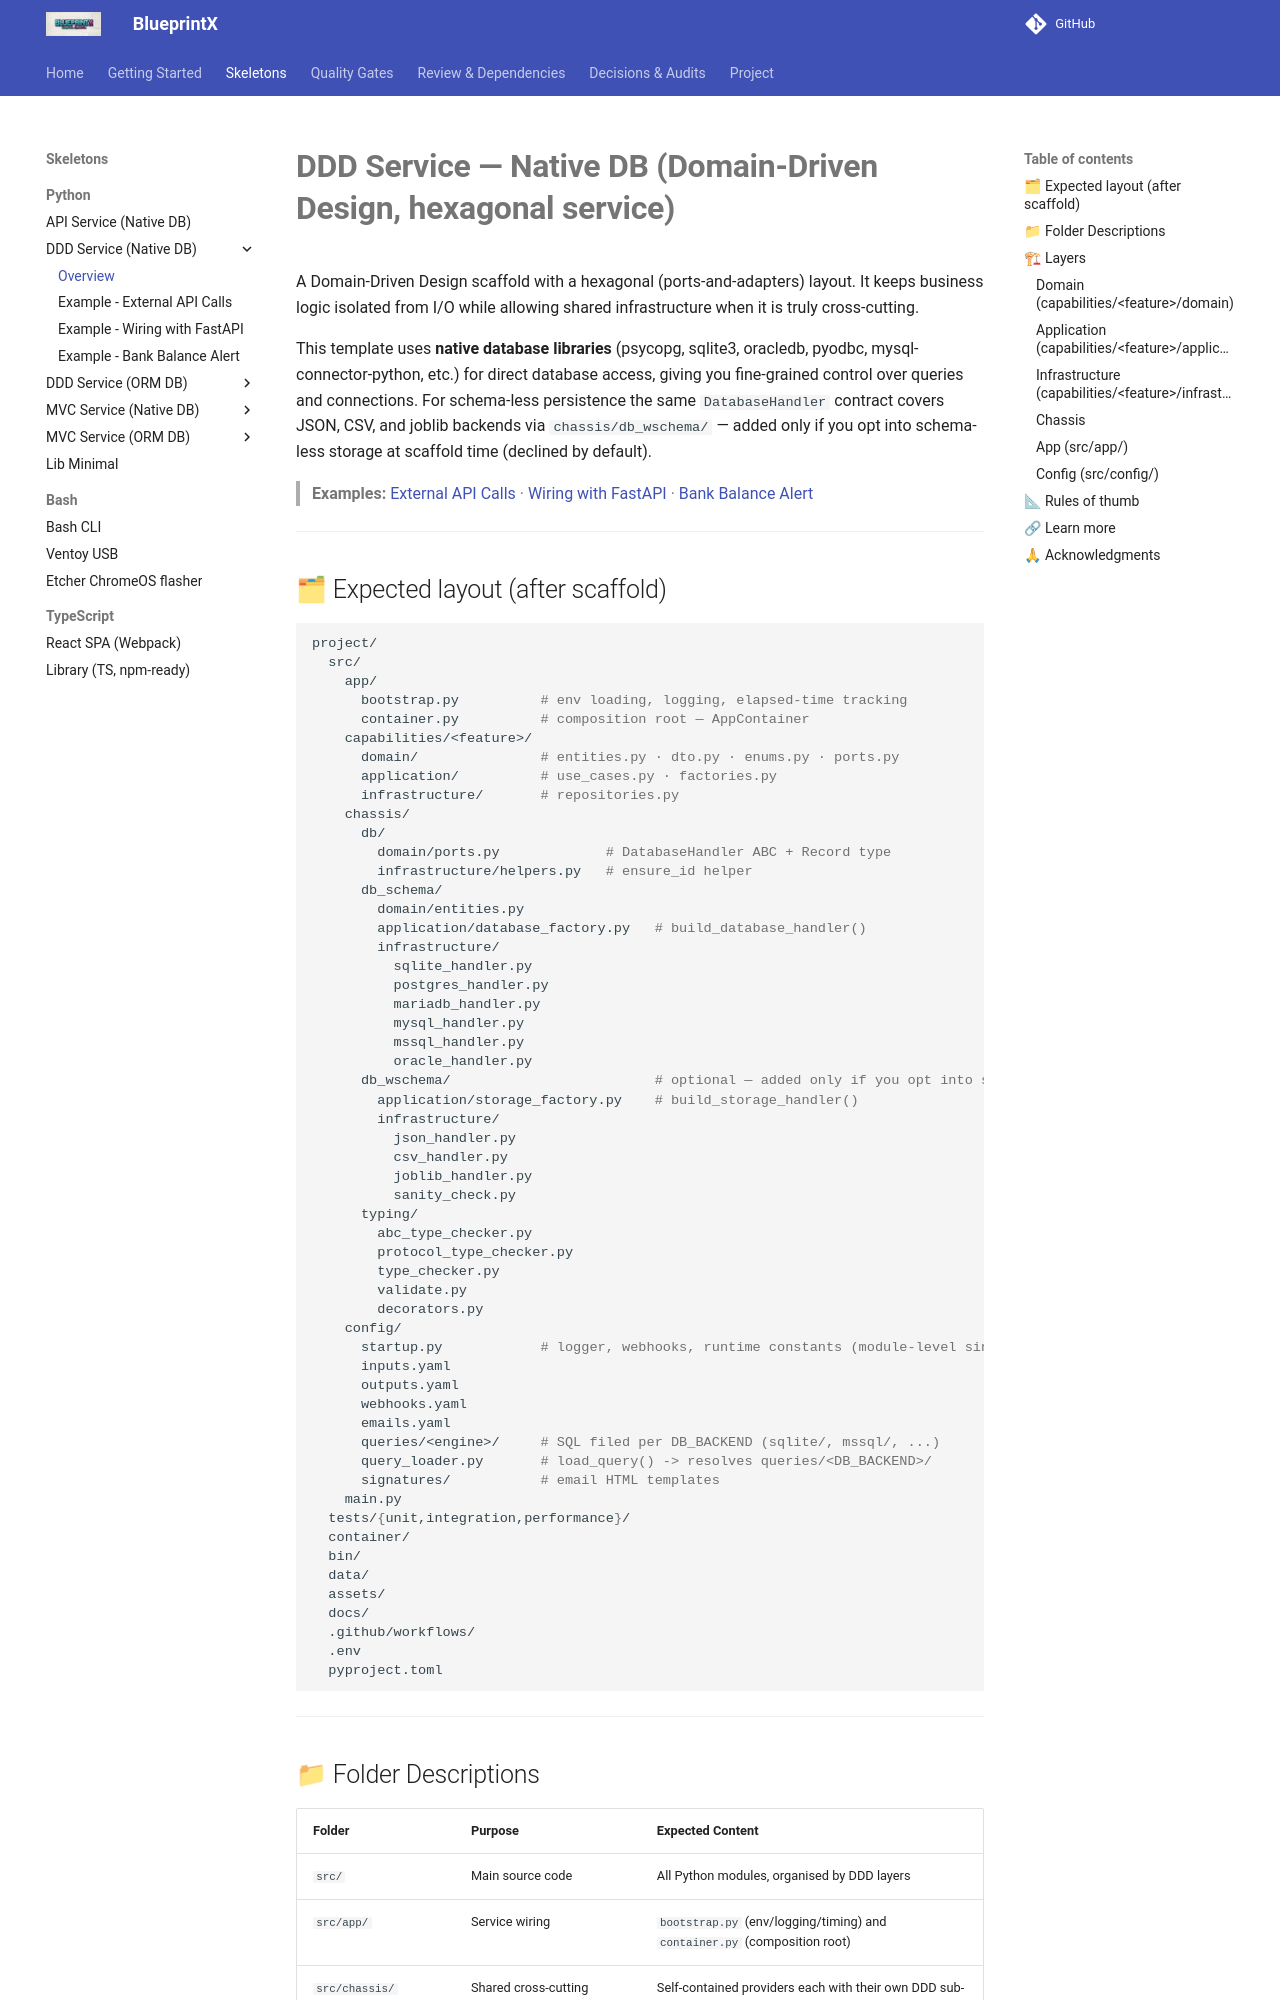

repository: guilhermegor/blueprintx · page: py-ddd-service-native-db/index.html · generator: mkdocs

# **DDD Service — Native DB (Domain-Driven Design, hexagonal service)**

A Domain-Driven Design scaffold with a hexagonal (ports-and-adapters) layout. It keeps business logic isolated from I/O while allowing shared infrastructure when it is truly cross-cutting.

This template uses **native database libraries** (psycopg, sqlite3, oracledb, pyodbc, mysql-connector-python, etc.) for direct database access, giving you fine-grained control over queries and connections. For schema-less persistence the same `DatabaseHandler` contract covers JSON, CSV, and joblib backends via `chassis/db_wschema/` — added only if you opt into schema-less storage at scaffold time (declined by default).

> **Examples:** [External API Calls](py-examples/ddd-external-api.md) · [Wiring with FastAPI](py-examples/ddd-usage-examples.md) · [Bank Balance Alert](py-examples/ddd-bank-balance-alert.md)

---

## 🗂 Expected layout (after scaffold)

```bash
project/
  src/
    app/
      bootstrap.py          # env loading, logging, elapsed-time tracking
      container.py          # composition root — AppContainer
    capabilities/<feature>/
      domain/               # entities.py · dto.py · enums.py · ports.py
      application/          # use_cases.py · factories.py
      infrastructure/       # repositories.py
    chassis/
      db/
        domain/ports.py             # DatabaseHandler ABC + Record type
        infrastructure/helpers.py   # ensure_id helper
      db_schema/
        domain/entities.py
        application/database_factory.py   # build_database_handler()
        infrastructure/
          sqlite_handler.py
          postgres_handler.py
          mariadb_handler.py
          mysql_handler.py
          mssql_handler.py
          oracle_handler.py
      db_wschema/                         # optional — added only if you opt into schema-less storage
        application/storage_factory.py    # build_storage_handler()
        infrastructure/
          json_handler.py
          csv_handler.py
          joblib_handler.py
          sanity_check.py
      typing/
        abc_type_checker.py
        protocol_type_checker.py
        type_checker.py
        validate.py
        decorators.py
    config/
      startup.py            # logger, webhooks, runtime constants (module-level singletons)
      inputs.yaml
      outputs.yaml
      webhooks.yaml
      emails.yaml
      queries/<engine>/     # SQL filed per DB_BACKEND (sqlite/, mssql/, ...)
      query_loader.py       # load_query() -> resolves queries/<DB_BACKEND>/
      signatures/           # email HTML templates
    main.py
  tests/{unit,integration,performance}/
  container/
  bin/
  data/
  assets/
  docs/
  .github/workflows/
  .env
  pyproject.toml
```

---
